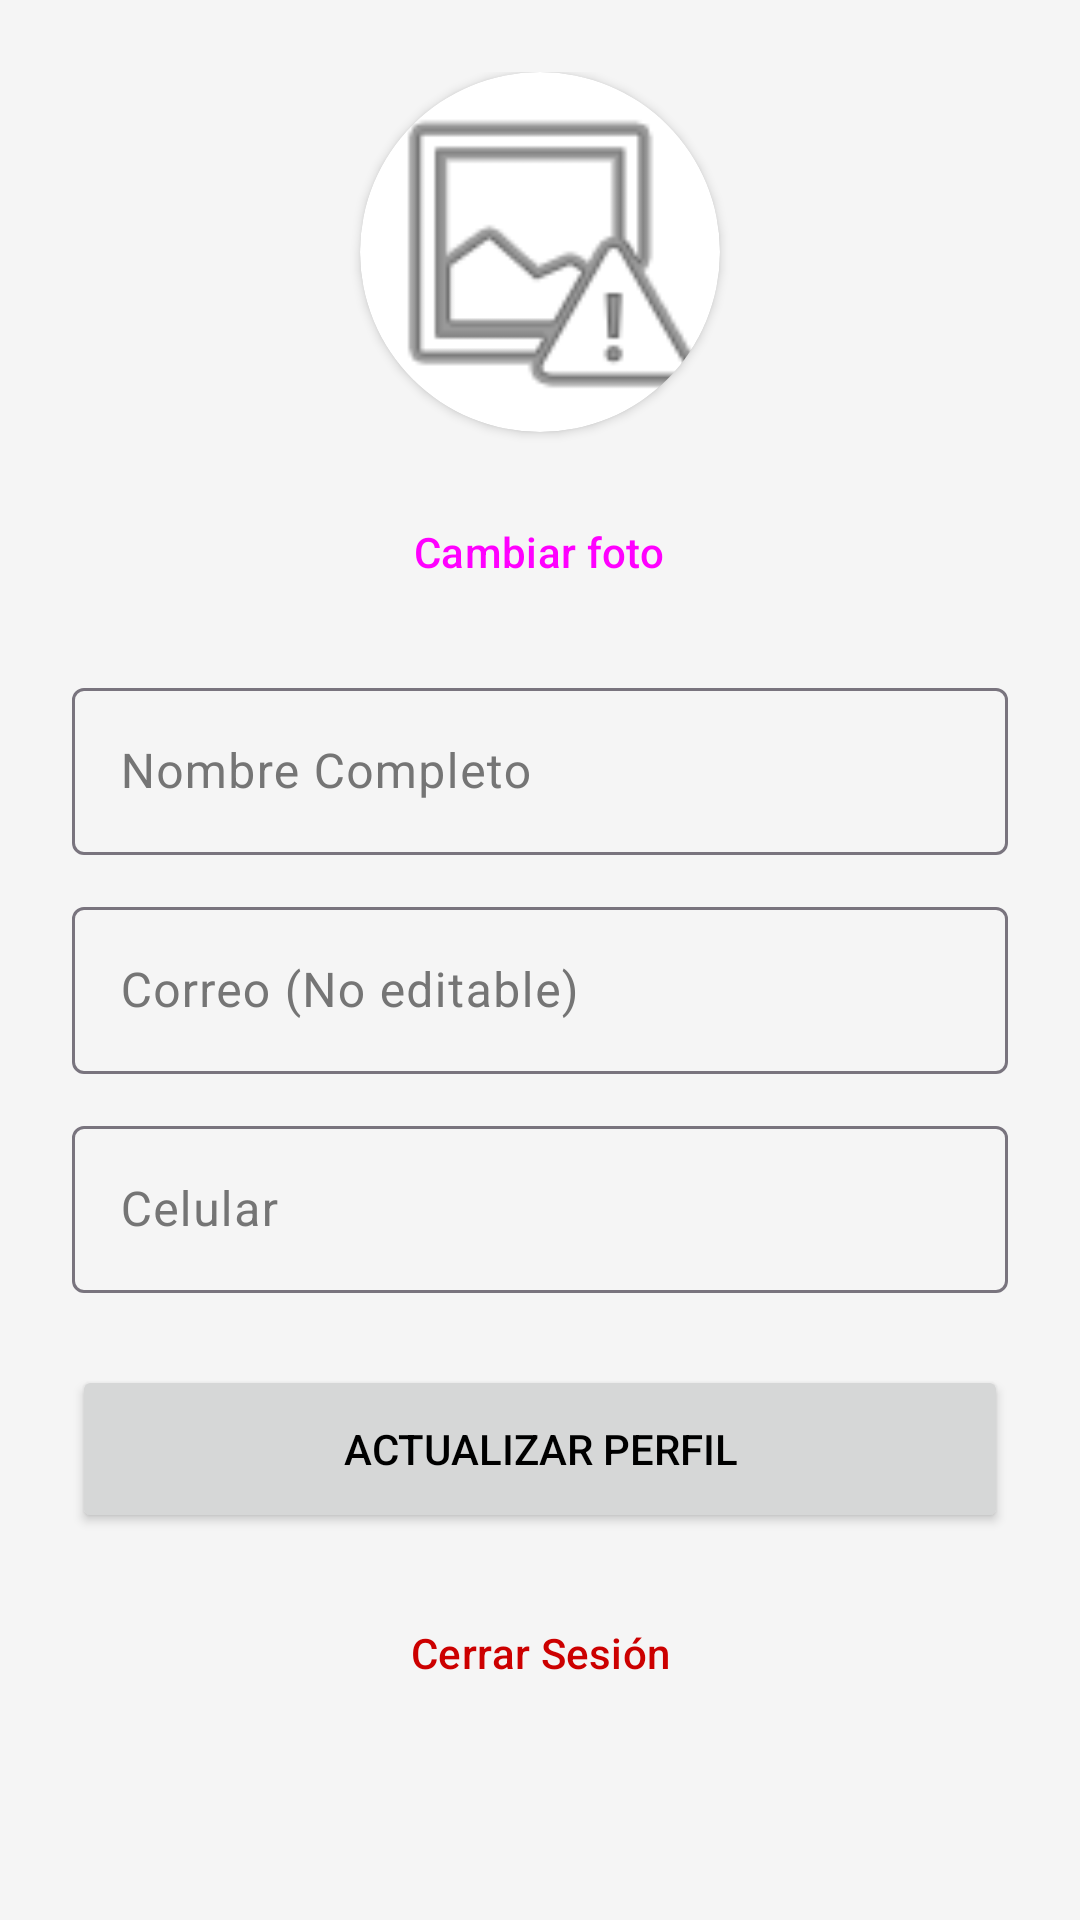

Reconstruct the res/layout file that produces this screen, plus the resources it refers to.
<!-- AndroidManifest.xml: application theme Theme.TopMejoresTiendas -->
<!-- res/layout/activity_perfil_usuario.xml -->
<?xml version="1.0" encoding="utf-8"?>
<ScrollView xmlns:android="http://schemas.android.com/apk/res/android"
    xmlns:app="http://schemas.android.com/apk/res-auto"
    android:layout_width="match_parent"
    android:layout_height="match_parent"
    android:background="@color/colorBackground">

    <LinearLayout
        android:layout_width="match_parent"
        android:layout_height="wrap_content"
        android:orientation="vertical"
        android:padding="24dp"
        android:gravity="center_horizontal">

        <androidx.cardview.widget.CardView
            android:layout_width="120dp"
            android:layout_height="120dp"
            app:cardCornerRadius="60dp"
            android:layout_marginBottom="16dp">
            <ImageView
                android:id="@+id/ivProfile"
                android:layout_width="match_parent"
                android:layout_height="match_parent"
                android:src="@android:drawable/ic_menu_report_image"
                android:scaleType="centerCrop" />
        </androidx.cardview.widget.CardView>

        <Button
            android:id="@+id/btnCambiarFoto"
            android:layout_width="wrap_content"
            android:layout_height="wrap_content"
            android:text="Cambiar foto"
            style="@style/Widget.Material3.Button.TextButton"
            android:layout_marginBottom="16dp" />

        <com.google.android.material.textfield.TextInputLayout
            android:layout_width="match_parent"
            android:layout_height="wrap_content"
            android:hint="Nombre Completo"
            style="@style/Widget.Material3.TextInputLayout.OutlinedBox"
            android:layout_marginBottom="12dp">
            <com.google.android.material.textfield.TextInputEditText
                android:id="@+id/etNombres"
                android:layout_width="match_parent"
                android:layout_height="wrap_content"
                android:textColor="@color/black" />
        </com.google.android.material.textfield.TextInputLayout>

        <com.google.android.material.textfield.TextInputLayout
            android:layout_width="match_parent"
            android:layout_height="wrap_content"
            android:hint="Correo (No editable)"
            style="@style/Widget.Material3.TextInputLayout.OutlinedBox"
            android:layout_marginBottom="12dp">
            <com.google.android.material.textfield.TextInputEditText
                android:id="@+id/etEmail"
                android:layout_width="match_parent"
                android:layout_height="wrap_content"
                android:textColor="@color/black"
                android:enabled="false" />
        </com.google.android.material.textfield.TextInputLayout>

        <com.google.android.material.textfield.TextInputLayout
            android:layout_width="match_parent"
            android:layout_height="wrap_content"
            android:hint="Celular"
            style="@style/Widget.Material3.TextInputLayout.OutlinedBox"
            android:layout_marginBottom="24dp">
            <com.google.android.material.textfield.TextInputEditText
                android:id="@+id/etCelular"
                android:layout_width="match_parent"
                android:layout_height="wrap_content"
                android:textColor="@color/black" />
        </com.google.android.material.textfield.TextInputLayout>

        <Button
            android:id="@+id/btnActualizarPerfil"
            android:layout_width="match_parent"
            android:layout_height="56dp"
            android:text="Actualizar Perfil"
            android:layout_marginBottom="12dp" />

        <Button
            android:id="@+id/btnMisNegocios"
            android:layout_width="match_parent"
            android:layout_height="56dp"
            android:text="Mis Negocios"
            style="@style/Widget.Material3.Button.TonalButton"
            android:visibility="gone"
            android:layout_marginBottom="12dp" />

        <Button
            android:id="@+id/btnLogout"
            android:layout_width="match_parent"
            android:layout_height="56dp"
            android:text="Cerrar Sesión"
            style="@style/Widget.Material3.Button.OutlinedButton"
            android:textColor="@android:color/holo_red_dark" />

    </LinearLayout>
</ScrollView>
<!-- resources referenced by this layout -->
<resources>
  <color name="black">#FF000000</color>
  <color name="colorBackground">#F5F5F5</color>
  <style name="Theme.TopMejoresTiendas" parent="Base.Theme.TopMejoresTiendas" />
  <style name="Base.Theme.TopMejoresTiendas" parent="Theme.Material3.DayNight.NoActionBar">
          
          <item name="colorPrimary">@color/colorPrimary</item>
          <item name="colorSecondary">@color/colorSecondary</item>
          <item name="android:windowBackground">@color/colorBackground</item>
  
          
          <item name="android:textColor">@color/black</item>
          <item name="android:textColorHint">@color/colorTextSecondary</item>
          <item name="android:editTextColor">@color/black</item>
  
          
          <item name="colorOnSurface">@color/black</item>
          <item name="colorOnSurfaceVariant">@color/colorTextSecondary</item>
  
          
          <item name="textInputStyle">@style/Widget.Material3.TextInputLayout.OutlinedBox</item>
      </style>
  <color name="colorPrimary">#FF5722</color>
  <color name="colorSecondary">#2196F3</color>
  <color name="colorTextSecondary">#757575</color>
</resources>
